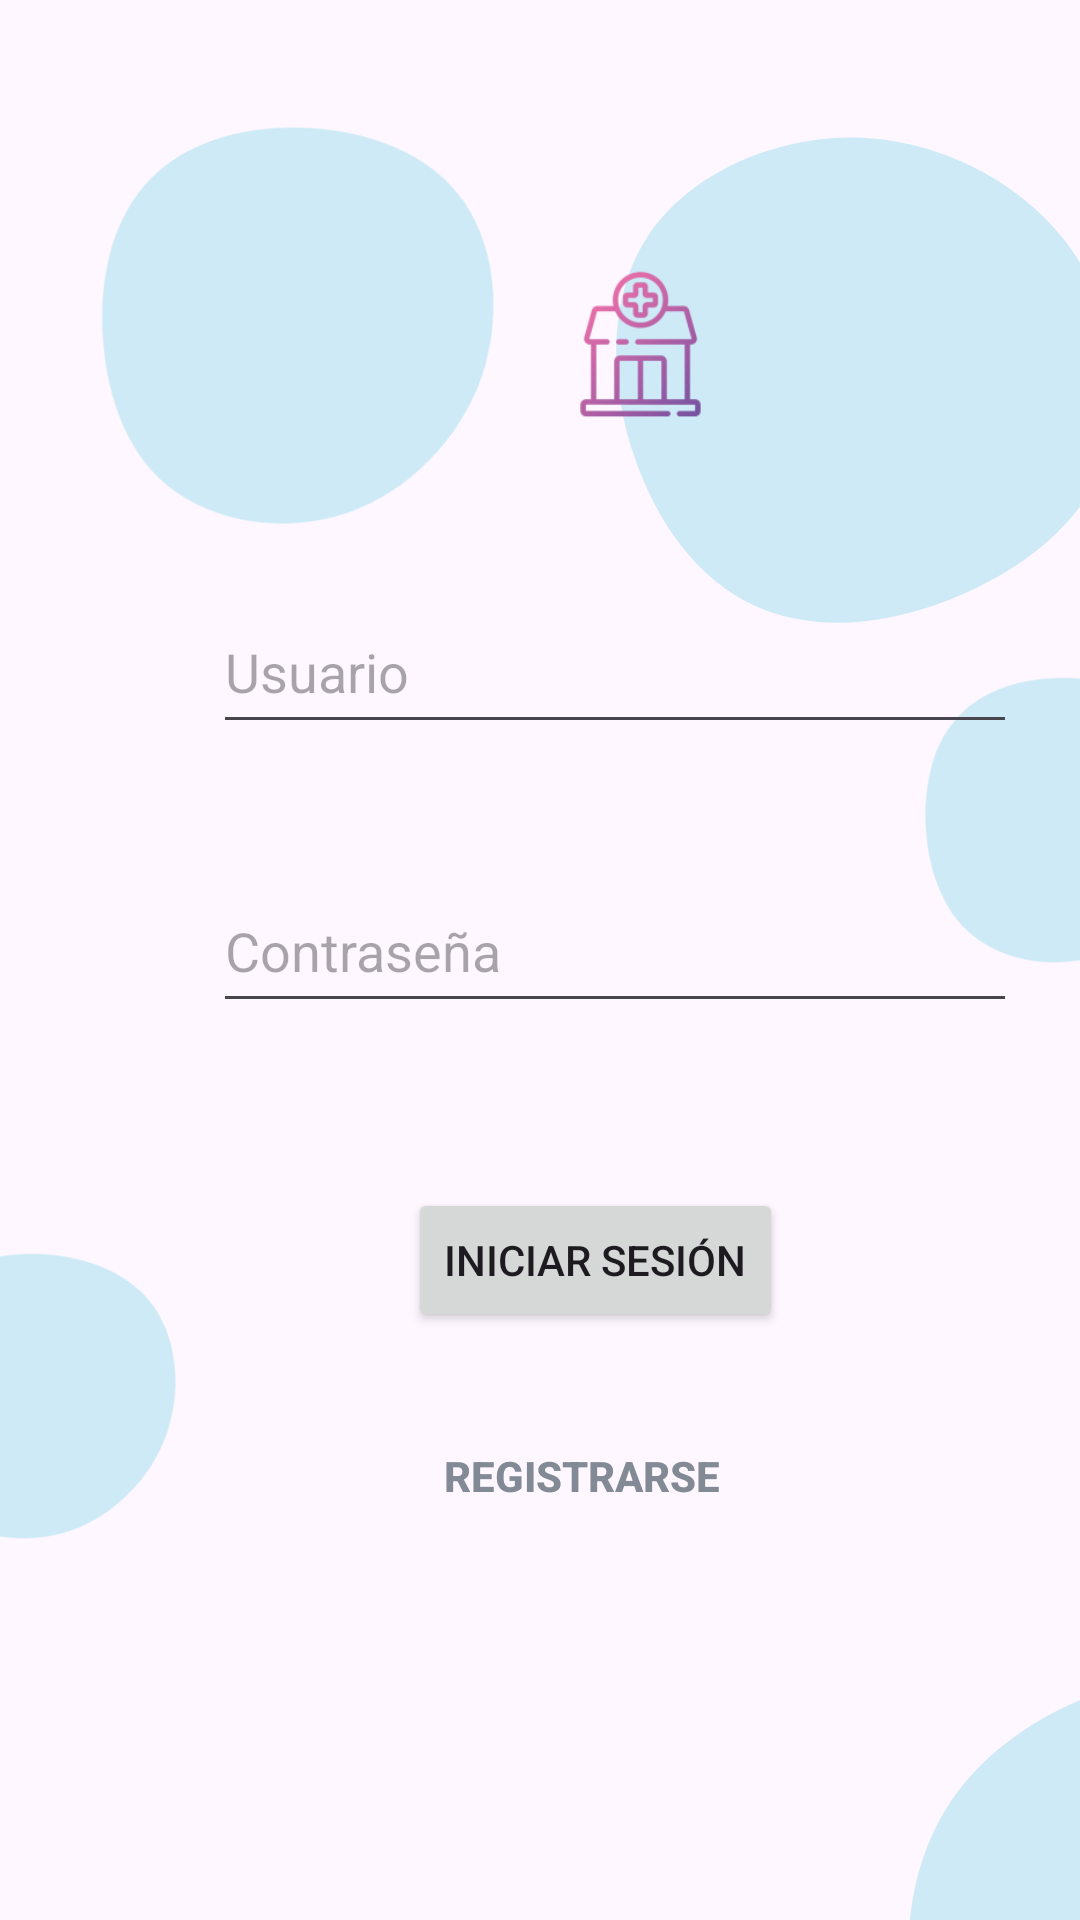

This screen was rendered from an Android layout file. Write that file and the resources it references.
<!-- AndroidManifest.xml: application theme Theme.DAM135_ExpedienteMedico -->
<!-- res/layout/activity_main.xml -->
<?xml version="1.0" encoding="utf-8"?>
<androidx.constraintlayout.widget.ConstraintLayout xmlns:android="http://schemas.android.com/apk/res/android"
    xmlns:app="http://schemas.android.com/apk/res-auto"
    xmlns:tools="http://schemas.android.com/tools"
    android:id="@+id/main"
    android:layout_width="match_parent"
    android:layout_height="match_parent"
    tools:context=".MainActivity">

    <ImageView
        android:id="@+id/imageView11"
        android:layout_width="130dp"
        android:layout_height="152dp"
        android:layout_marginStart="284dp"
        android:layout_marginTop="192dp"
        android:rotation="109"
        app:layout_constraintStart_toStartOf="parent"
        app:layout_constraintTop_toTopOf="parent"
        app:srcCompat="@drawable/bg_circle_1" />

    <ImageView
        android:id="@+id/imageView10"
        android:layout_width="181dp"
        android:layout_height="202dp"
        android:rotation="109"
        app:srcCompat="@drawable/bg_circle_1"
        tools:layout_editor_absoluteX="-45dp"
        tools:layout_editor_absoluteY="-72dp" />

    <ImageView
        android:id="@+id/imageView9"
        android:layout_width="224dp"
        android:layout_height="275dp"
        android:layout_marginStart="171dp"
        android:rotation="360"
        app:layout_constraintStart_toStartOf="parent"
        app:srcCompat="@drawable/bg_circle_1"
        tools:layout_editor_absoluteY="591dp" />

    <com.google.android.material.textfield.TextInputEditText
        android:id="@+id/inpPassword"
        android:layout_width="268dp"
        android:layout_height="51dp"
        android:layout_marginStart="71dp"
        android:layout_marginTop="10dp"
        android:layout_marginBottom="15dp"
        android:hint="Contraseña"
        app:layout_constraintBottom_toTopOf="@+id/btnLogin"
        app:layout_constraintStart_toStartOf="parent"
        app:layout_constraintTop_toBottomOf="@+id/inpUsuario" />

    <Button
        android:id="@+id/btnLogin"
        android:layout_width="wrap_content"
        android:layout_height="wrap_content"
        android:layout_marginStart="136dp"
        android:layout_marginTop="40dp"
        android:layout_marginBottom="23dp"
        android:text="Iniciar Sesión"
        app:layout_constraintBottom_toTopOf="@+id/btnRegistrar"
        app:layout_constraintStart_toStartOf="parent"
        app:layout_constraintTop_toBottomOf="@+id/inpPassword" />

    <Button
        android:id="@+id/btnRegistrar"
        style="@style/Widget.AppCompat.Button.Borderless"
        android:layout_width="wrap_content"
        android:layout_height="wrap_content"
        android:layout_marginStart="136dp"
        android:layout_marginTop="24dp"
        android:text="Registrarse"
        android:textColor="@color/colorPrimaryDark"
        android:textStyle="bold"
        app:layout_constraintStart_toStartOf="parent"
        app:layout_constraintTop_toBottomOf="@+id/btnLogin" />

    <com.google.android.material.textfield.TextInputEditText
        android:id="@+id/inpUsuario"
        android:layout_width="268dp"
        android:layout_height="51dp"
        android:layout_marginStart="71dp"
        android:layout_marginTop="20dp"
        android:layout_marginBottom="32dp"
        android:hint="Usuario"
        app:layout_constraintBottom_toTopOf="@+id/inpPassword"
        app:layout_constraintStart_toStartOf="parent"
        app:layout_constraintTop_toBottomOf="@+id/imageView6" />

    <ImageView
        android:id="@+id/imageView6"
        android:layout_width="125dp"
        android:layout_height="125dp"
        android:layout_marginStart="151dp"
        android:layout_marginTop="52dp"
        android:layout_marginEnd="151dp"
        app:layout_constraintEnd_toEndOf="parent"
        app:layout_constraintHorizontal_bias="0.0"
        app:layout_constraintStart_toStartOf="parent"
        app:layout_constraintTop_toTopOf="parent"
        app:srcCompat="@mipmap/ic_clinic_logo_foreground" />

    <ImageView
        android:id="@+id/imageView7"
        android:layout_width="297dp"
        android:layout_height="352dp"
        android:layout_marginStart="5dp"
        android:layout_marginTop="162dp"
        app:layout_constraintStart_toEndOf="@+id/btnRegistrar"
        app:layout_constraintTop_toBottomOf="@+id/inpPassword"
        app:srcCompat="@drawable/bg_circle_1" />

    <ImageView
        android:id="@+id/imageView8"
        android:layout_width="130dp"
        android:layout_height="152dp"
        android:layout_marginTop="384dp"
        android:layout_marginEnd="1dp"
        android:rotation="109"
        app:layout_constraintEnd_toStartOf="@+id/inpPassword"
        app:layout_constraintTop_toTopOf="parent"
        app:srcCompat="@drawable/bg_circle_1" />

</androidx.constraintlayout.widget.ConstraintLayout>
<!-- resources referenced by this layout -->
<resources>
  <color name="colorPrimaryDark">#828A95</color>
  <!-- drawable bg_circle_1 (drawable) -->
  <vector xmlns:android="http://schemas.android.com/apk/res/android"
      xmlns:aapt="http://schemas.android.com/aapt"
      android:width="100dp"
      android:height="100dp"
      android:viewportWidth="100"
      android:viewportHeight="100">
    <path
        android:pathData="M82,24.2C89.4,33.7 91.8,46.9 88.1,57C84.5,67.1 74.7,74 64.7,77.9C54.6,81.8 44.3,82.5 36,78.7C27.6,74.9 21.3,66.4 17.9,56C14.5,45.6 14,33.2 19.8,24.1C25.6,14.9 37.8,9.1 50.1,9C62.3,9 74.6,14.8 82,24.2Z"
        android:strokeWidth="0">
      <aapt:attr name="android:fillColor">
        <gradient 
            android:startX="15.38"
            android:startY="81.21"
            android:endX="89.82"
            android:endY="9"
            android:type="linear">
          <item android:offset="0" android:color="@color/colorPrimary"/>
          <item android:offset="1" android:color="@color/colorPrimary"/>
        </gradient>
      </aapt:attr>
    </path>
  </vector>
  <!-- mipmap ic_clinic_logo_foreground: webp bitmap (mipmap-hdpi, 2746 bytes) -->
  <style name="Theme.DAM135_ExpedienteMedico" parent="Base.Theme.DAM135_ExpedienteMedico" />
  <color name="colorPrimary">#CEEAF7</color>
  <style name="Base.Theme.DAM135_ExpedienteMedico" parent="Theme.Material3.DayNight.NoActionBar">
          
          
      </style>
</resources>
